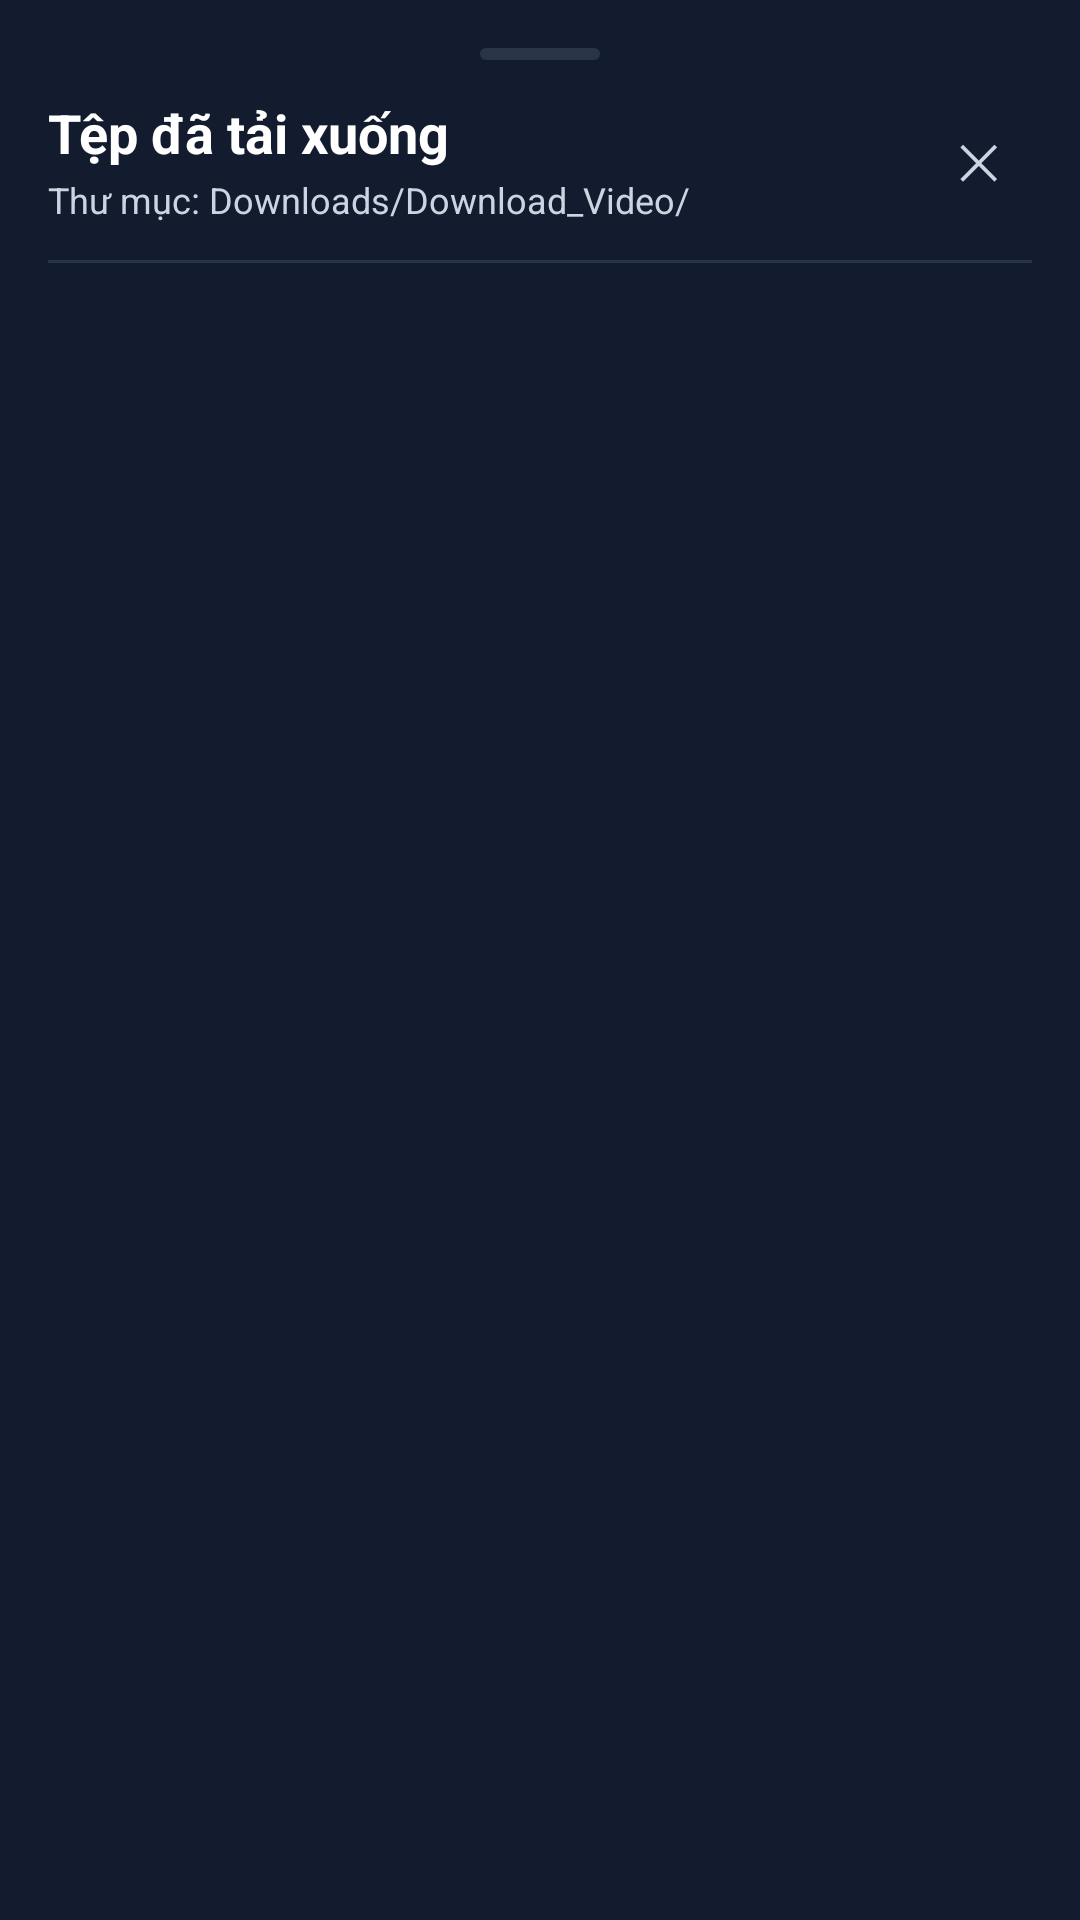

Reconstruct the res/layout file that produces this screen, plus the resources it refers to.
<!-- AndroidManifest.xml: application theme Theme.DownloadVideoImage -->
<!-- res/layout/bottom_sheet_downloads.xml -->
<?xml version="1.0" encoding="utf-8"?>
<LinearLayout xmlns:android="http://schemas.android.com/apk/res/android"
    android:layout_width="match_parent"
    android:layout_height="match_parent"
    android:orientation="vertical"
    android:background="@color/surface_card"
    android:padding="16dp">

    
    <View
        android:layout_width="40dp"
        android:layout_height="4dp"
        android:layout_gravity="center_horizontal"
        android:layout_marginBottom="12dp"
        android:background="@drawable/bg_bottom_sheet_handle" />

    
    <LinearLayout
        android:layout_width="match_parent"
        android:layout_height="wrap_content"
        android:gravity="center_vertical"
        android:orientation="horizontal"
        android:layout_marginBottom="12dp">

        <LinearLayout
            android:layout_width="0dp"
            android:layout_height="wrap_content"
            android:layout_weight="1"
            android:orientation="vertical">

            <TextView
                android:layout_width="wrap_content"
                android:layout_height="wrap_content"
                android:text="Tệp đã tải xuống"
                android:textColor="@color/text_primary"
                android:textSize="18sp"
                android:textStyle="bold" />

            <TextView
                android:layout_width="wrap_content"
                android:layout_height="wrap_content"
                android:text="Thư mục: Downloads/Download_Video/"
                android:textColor="@color/text_secondary"
                android:textSize="12sp"
                android:layout_marginTop="2dp" />
        </LinearLayout>

        <TextView
            android:id="@+id/btnCloseDownloads"
            android:layout_width="36dp"
            android:layout_height="36dp"
            android:gravity="center"
            android:text="✕"
            android:textSize="16sp"
            android:textColor="@color/text_secondary"
            android:clickable="true"
            android:focusable="true"
            android:background="?attr/selectableItemBackgroundBorderless" />
    </LinearLayout>

    <View
        android:layout_width="match_parent"
        android:layout_height="1dp"
        android:background="@color/border_light"
        android:layout_marginBottom="8dp" />

    
    <LinearLayout
        android:id="@+id/layoutEmptyDownloads"
        android:layout_width="match_parent"
        android:layout_height="220dp"
        android:gravity="center"
        android:orientation="vertical"
        android:visibility="gone">

        <TextView
            android:layout_width="wrap_content"
            android:layout_height="wrap_content"
            android:text="📥"
            android:textSize="40sp"
            android:layout_marginBottom="10dp" />

        <TextView
            android:layout_width="wrap_content"
            android:layout_height="wrap_content"
            android:text="Chưa có tệp nào được tải xuống"
            android:textColor="@color/text_secondary"
            android:textSize="14sp" />
    </LinearLayout>

    
    <androidx.recyclerview.widget.RecyclerView
        android:id="@+id/rvDownloadedFiles"
        android:layout_width="match_parent"
        android:layout_height="360dp"
        android:nestedScrollingEnabled="true" />

</LinearLayout>
<!-- resources referenced by this layout -->
<resources>
  <color name="border_light">#2A3447</color>
  <color name="surface_card">#131B2E</color>
  <color name="text_primary">#FFFFFF</color>
  <color name="text_secondary">#CBD5E1</color>
  <!-- drawable bg_bottom_sheet_handle (drawable) -->
  <?xml version="1.0" encoding="utf-8"?>
  <shape xmlns:android="http://schemas.android.com/apk/res/android"
      android:shape="rectangle">
      <solid android:color="@color/border_light" />
      <corners android:radius="2dp" />
  </shape>
  <style name="Theme.DownloadVideoImage" parent="Theme.Material3.DayNight.NoActionBar">
          <item name="colorPrimary">@color/primary</item>
          <item name="colorPrimaryDark">@color/primary_dark</item>
          <item name="colorSecondary">@color/primary_light</item>
          <item name="android:statusBarColor">@color/surface_dark</item>
          <item name="android:windowBackground">@color/surface_dark</item>
      </style>
  <color name="primary">#0284C7</color>
  <color name="primary_dark">#0369A1</color>
  <color name="primary_light">#38BDF8</color>
  <color name="surface_dark">#0B1120</color>
</resources>
